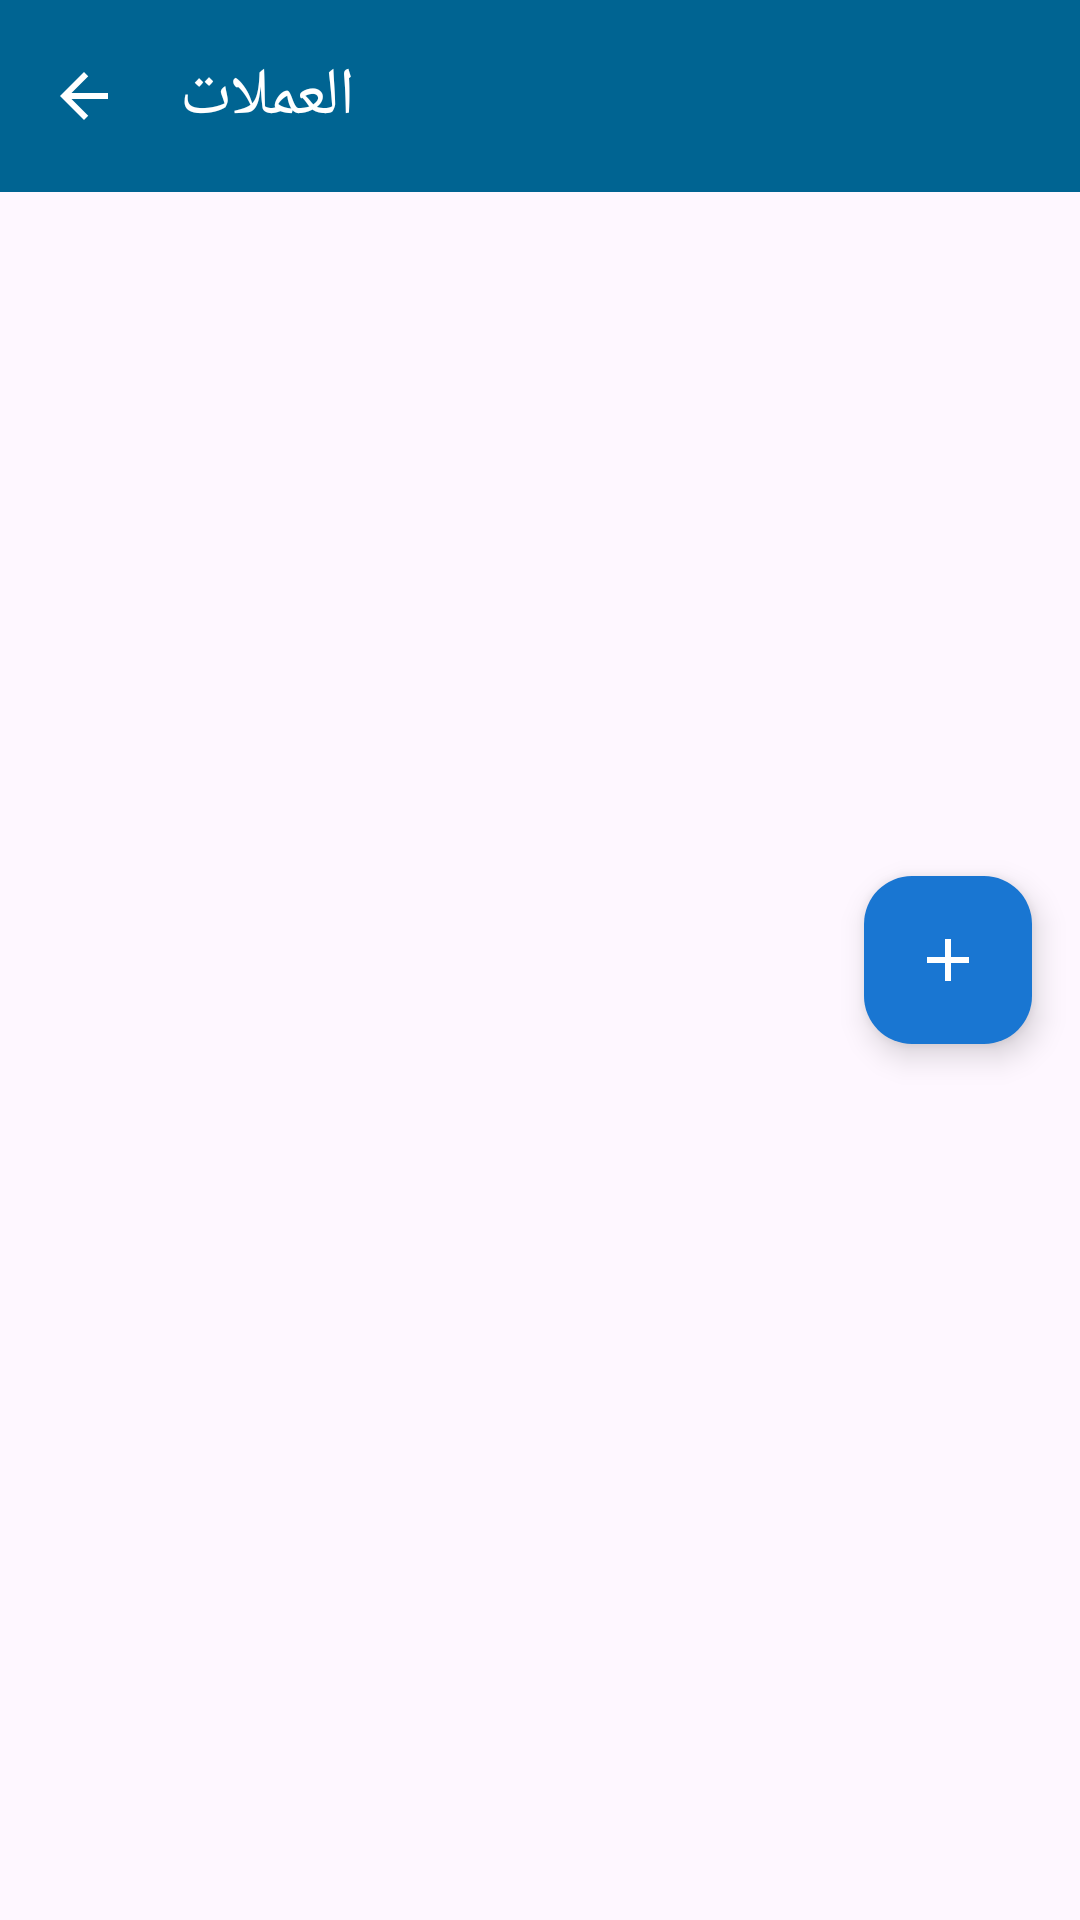

The Android layout XML behind this screen, and the referenced resources:
<!-- AndroidManifest.xml: application theme Theme.Daftree -->
<!-- res/layout/activity_currencies.xml -->
<?xml version="1.0" encoding="utf-8"?>
<androidx.coordinatorlayout.widget.CoordinatorLayout xmlns:android="http://schemas.android.com/apk/res/android"
    xmlns:app="http://schemas.android.com/apk/res-auto"
    xmlns:tools="http://schemas.android.com/tools"
    android:layout_width="match_parent"
    android:layout_height="match_parent"
    android:fitsSystemWindows="true"
    tools:context=".ui.CurrenciesActivity">

    <com.google.android.material.appbar.AppBarLayout
        android:id="@+id/appBarLayout"
        android:layout_width="match_parent"
        android:layout_height="wrap_content"
        android:background="?attr/colorPrimary"
        android:fitsSystemWindows="true"
        android:elevation="3dp"
        app:liftOnScroll="false">

        <com.google.android.material.appbar.MaterialToolbar
            android:id="@+id/toolbar_currencies"
            style="@style/Widget.MyApp.Toolbar"
            android:layout_width="match_parent"
            android:layout_height="wrap_content"
            android:minHeight="?attr/actionBarSize"
            android:textSize="13dp"
            android:fitsSystemWindows="true"
            app:navigationIcon="@drawable/ic_arrow_back_white"
            app:title="@string/currencies_title"/>
    </com.google.android.material.appbar.AppBarLayout>



    <androidx.recyclerview.widget.RecyclerView
        android:id="@+id/currencies_recycler_view"
        android:layout_width="match_parent"
        android:layout_height="match_parent"
        app:layout_behavior="@string/appbar_scrolling_view_behavior"
        tools:listitem="@layout/item_currency" />

    <com.google.android.material.floatingactionbutton.FloatingActionButton
        android:id="@+id/fab_add_currency"
        android:layout_width="wrap_content"
        android:layout_height="wrap_content"
        android:layout_gravity="right|center"
        android:layout_margin="16dp"
        android:src="@drawable/ic_add"
        android:backgroundTint="@color/primary_blue"
        app:tint="@android:color/white"
        android:contentDescription="إضافة عملة جديدة" />

</androidx.coordinatorlayout.widget.CoordinatorLayout>
<!-- res/layout/item_currency.xml (included above) -->
<?xml version="1.0" encoding="utf-8"?>
<com.google.android.material.card.MaterialCardView
    xmlns:android="http://schemas.android.com/apk/res/android"
    xmlns:app="http://schemas.android.com/apk/res-auto"
    xmlns:tools="http://schemas.android.com/tools"
    android:layout_width="match_parent"
    android:layout_height="wrap_content"
    android:layout_margin="8dp"
    app:cardCornerRadius="8dp"
    app:cardElevation="4dp"
    app:strokeWidth="0dp">

    <androidx.constraintlayout.widget.ConstraintLayout
        android:layout_width="match_parent"
        android:layout_height="wrap_content"
        android:padding="16dp">

        
        <TextView
            android:id="@+id/text_currency_symbol"
            android:layout_width="48dp"
            android:layout_height="48dp"
            android:gravity="center"
            android:fontFamily="sans-serif"
            android:background="@drawable/currency_symbol_background"
            android:textColor="@color/white"
            android:textSize="18dp"
            android:textStyle="bold"
            app:layout_constraintStart_toStartOf="parent"
            app:layout_constraintTop_toTopOf="parent"
            tools:text="﷼" />

        
        <TextView
            android:id="@+id/text_currency_name"
            android:layout_width="0dp"
            android:layout_height="wrap_content"
            android:layout_marginStart="16dp"
            android:layout_marginEnd="8dp"
            android:textColor="@color/black"
            android:textSize="16dp"
            android:textStyle="bold"
            app:layout_constraintEnd_toStartOf="@+id/btn_edit"
            app:layout_constraintStart_toEndOf="@+id/text_currency_symbol"
            app:layout_constraintTop_toTopOf="@+id/text_currency_symbol"
            tools:text="دولار أمريكي" />

        
        <TextView
            android:id="@+id/text_currency_code"
            android:layout_width="wrap_content"
            android:layout_height="wrap_content"
            android:layout_marginStart="16dp"
            android:layout_marginTop="4dp"
            android:textColor="@android:color/darker_gray"
            android:textSize="12dp"
            app:layout_constraintStart_toEndOf="@+id/text_currency_symbol"
            app:layout_constraintTop_toBottomOf="@+id/text_currency_name"
            tools:text="USD" />

        
        <TextView
            android:id="@+id/text_default_label"
            android:layout_width="wrap_content"
            android:layout_height="wrap_content"
            android:layout_marginEnd="8dp"
            android:layout_marginTop="4dp"
            android:text="@string/item_default"
            android:textColor="@color/green"
            android:textSize="10dp"
            android:visibility="gone"
            app:layout_constraintEnd_toEndOf="parent"
            app:layout_constraintTop_toTopOf="@+id/text_currency_code"
            tools:visibility="visible" />

        
        <ImageView
            android:id="@+id/btn_edit"
            android:layout_width="32dp"
            android:layout_height="32dp"
            android:layout_marginEnd="8dp"
            android:background="?attr/selectableItemBackgroundBorderless"
            android:clickable="true"
            android:focusable="true"
            android:padding="4dp"
            android:src="@drawable/ic_edit"
            app:layout_constraintEnd_toStartOf="@+id/btn_delete"
            app:layout_constraintTop_toTopOf="@+id/text_currency_symbol"
            app:tint="@android:color/darker_gray" />

        <ImageView
            android:id="@+id/btn_delete"
            android:layout_width="32dp"
            android:layout_height="32dp"
            android:background="?attr/selectableItemBackgroundBorderless"
            android:clickable="true"
            android:focusable="true"
            android:padding="4dp"
            android:src="@drawable/ic_delete"
            app:layout_constraintEnd_toEndOf="parent"
            app:layout_constraintTop_toTopOf="@+id/text_currency_symbol" />

    </androidx.constraintlayout.widget.ConstraintLayout>

</com.google.android.material.card.MaterialCardView>
<!-- resources referenced by this layout -->
<resources>
  <color name="black">#FF000000</color>
  <color name="green">#16A34A</color>
  <color name="primary_blue">#FF1976D2</color>
  <color name="white">#FFFFFFFF</color>
  <!-- drawable ic_add (drawable) -->
  <vector
      xmlns:android="http://schemas.android.com/apk/res/android"
      android:height="24dp"
      android:tint="#FFFFFF"
      android:viewportHeight="24"
      android:viewportWidth="24"
      android:width="24dp">
      <path
          android:fillColor="@android:color/white"
          android:pathData="M19,13h-6v6h-2v-6H5v-2h6V5h2v6h6v2z"/>
  </vector>
  <!-- drawable ic_arrow_back_white (drawable) -->
  <vector xmlns:android="http://schemas.android.com/apk/res/android"
      android:width="24dp"
      android:height="24dp"
      android:viewportWidth="24"
      android:viewportHeight="24"
      android:tint="@android:color/white"> <path
      android:fillColor="@android:color/white"
      android:pathData="M20,11H7.83l5.59,-5.59L12,4l-8,8 8,8 1.41,-1.41L7.83,13H20v-2z"/>
  </vector>
  <!-- drawable ic_delete (drawable) -->
  <vector xmlns:android="http://schemas.android.com/apk/res/android"
      android:width="24dp"
      android:height="24dp"
      android:viewportWidth="24.0"
      android:viewportHeight="24.0"
      android:tint="@color/error_red">
      <path
          android:fillColor="@android:color/white"
          android:pathData="M6,19c0,1.1 0.9,2 2,2h8c1.1,0 2,-0.9 2,-2V7H6v12zM19,4h-3.5l-1,-1h-5l-1,1H5v2h14V4z"/>
  </vector>
  <!-- drawable ic_edit (drawable) -->
  <?xml version="1.0" encoding="utf-8"?>
  <vector xmlns:android="http://schemas.android.com/apk/res/android"
      android:width="24dp"
      android:height="24dp"
      android:viewportWidth="24.0"
      android:viewportHeight="24.0"
      android:tint="?attr/colorOnPrimary">
      <path
          android:fillColor="@android:color/white"
          android:pathData="M3,17.25V21h3.75L17.81,9.94l-3.75,-3.75L3,17.25zM20.71,7.04c0.39,-0.39 0.39,-1.02 0,-1.41l-2.34,-2.34c-0.39,-0.39 -1.02,-0.39 -1.41,0l-1.83,1.83 3.75,3.75 1.83,-1.83z"/>
  </vector>
  <string name="currencies_title">العملات</string>
  <string name="item_default">إفتراضي</string>
  <style name="Widget.MyApp.Toolbar" parent="Widget.Material3.Toolbar">
          <item name="titleTextColor">#FFFFFFFF</item>
          <item name="subtitleTextColor">#FFFFFFFF</item>
          <item name="navigationIconTint">#FFFFFFFF</item>
          <item name="android:background">?attr/colorPrimary</item>
      </style>
  <style name="Theme.Daftree" parent="Base.Theme.Daftree" />
  <color name="error_red">#FFF44336</color>
  <style name="Base.Theme.Daftree" parent="Theme.Material3.DayNight.NoActionBar">
          <item name="colorPrimary">@color/md_theme_primary</item>
  
          
          <item name="android:navigationBarColor">@android:color/transparent</item>
  
  
          
          <item name="android:statusBarColor">@android:color/transparent</item>
  
          
          
  
          
          
  
          
          <item name="android:windowDrawsSystemBarBackgrounds">true</item>
  
          
          
          <item name="android:windowLightStatusBar">false</item>
  
          
          <item name="android:windowLayoutInDisplayCutoutMode" tools:targetApi="27">shortEdges</item>
  
          <item name="actionBarInsetTop">@dimen/status_bar_height</item>
          <item name="toolbarStyle">@style/Widget.MyApp.Toolbar</item>
  
          
  
  
  
  
          
  
      </style>
  <color name="md_theme_primary">#006492</color>
  <dimen name="status_bar_height">0dp</dimen>
</resources>
